Run: headless pygame with SDL's dummy video driver; simulated clock (each Clock.tick advances the game by its frame time, no real sleeping); random seed 0; keys injected as events and as key.get_pressed() state; no mouse input.
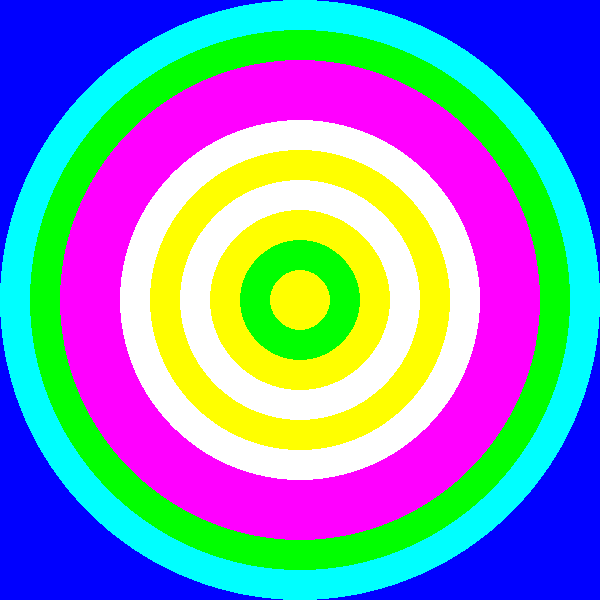
Frame 1 of 4 · flips 1–60 · no input
Frame 2 of 4 · flips 61–180 · tapped SPACE, RETURN · held RIGHT (→), D · screen unchanged from frame 1, image omitted
Frame 3 of 4 · flips 181–300 · held DOWN (↓), S · screen unchanged from frame 2, image omitted
Frame 4 of 4 · flips 301–420 · held LEFT (←), A, UP (↑), W · screen unchanged from frame 3, image omitted

The pygame program that drew these frames:

import os
os.environ["PYGAME_HIDE_SUPPORT_PROMPT"] = "1"

import pygame
import random

# Initializing Pygame -> Makes all available in the userland
pygame.init()

# Display surface
WIDTH = 600
HEIGHT = 600
displ = pygame.display.set_mode((
    WIDTH,
    HEIGHT
))
pygame.display.set_caption("Captain America")

HALF_X = WIDTH // 2
HALF_Y = HEIGHT // 2
ARENA = (HALF_X, HALF_Y)

# RGB Tuples for Colours
BLACK = (0, 0, 0)
WHITE = (255, 255, 255)
RED = (255, 0, 0)
GREEN = (0, 255, 0)
BLUE = (0, 0, 255)
YELLOW = (255, 255, 0)
CYAN = (0, 255, 255)
MAGENTA = (255, 0, 255)

# Changing the Background
displ.fill(BLUE)
COL_LIS = [BLACK , WHITE, RED, YELLOW, CYAN, MAGENTA, GREEN, WHITE, YELLOW, MAGENTA]
random.shuffle(COL_LIS)

# Making successive circles here
radius = HALF_X
for i in range(10):
    if radius > 0:
        pygame.draw.circle(displ, random.choice(COL_LIS), ARENA, radius, 0)
    radius -= 30

# Making the game loop
running = True
while running:
    for event in pygame.event.get():
        if event.type == pygame.QUIT:
            running = False
    pygame.display.update()

# Safely end the game
pygame.quit()
